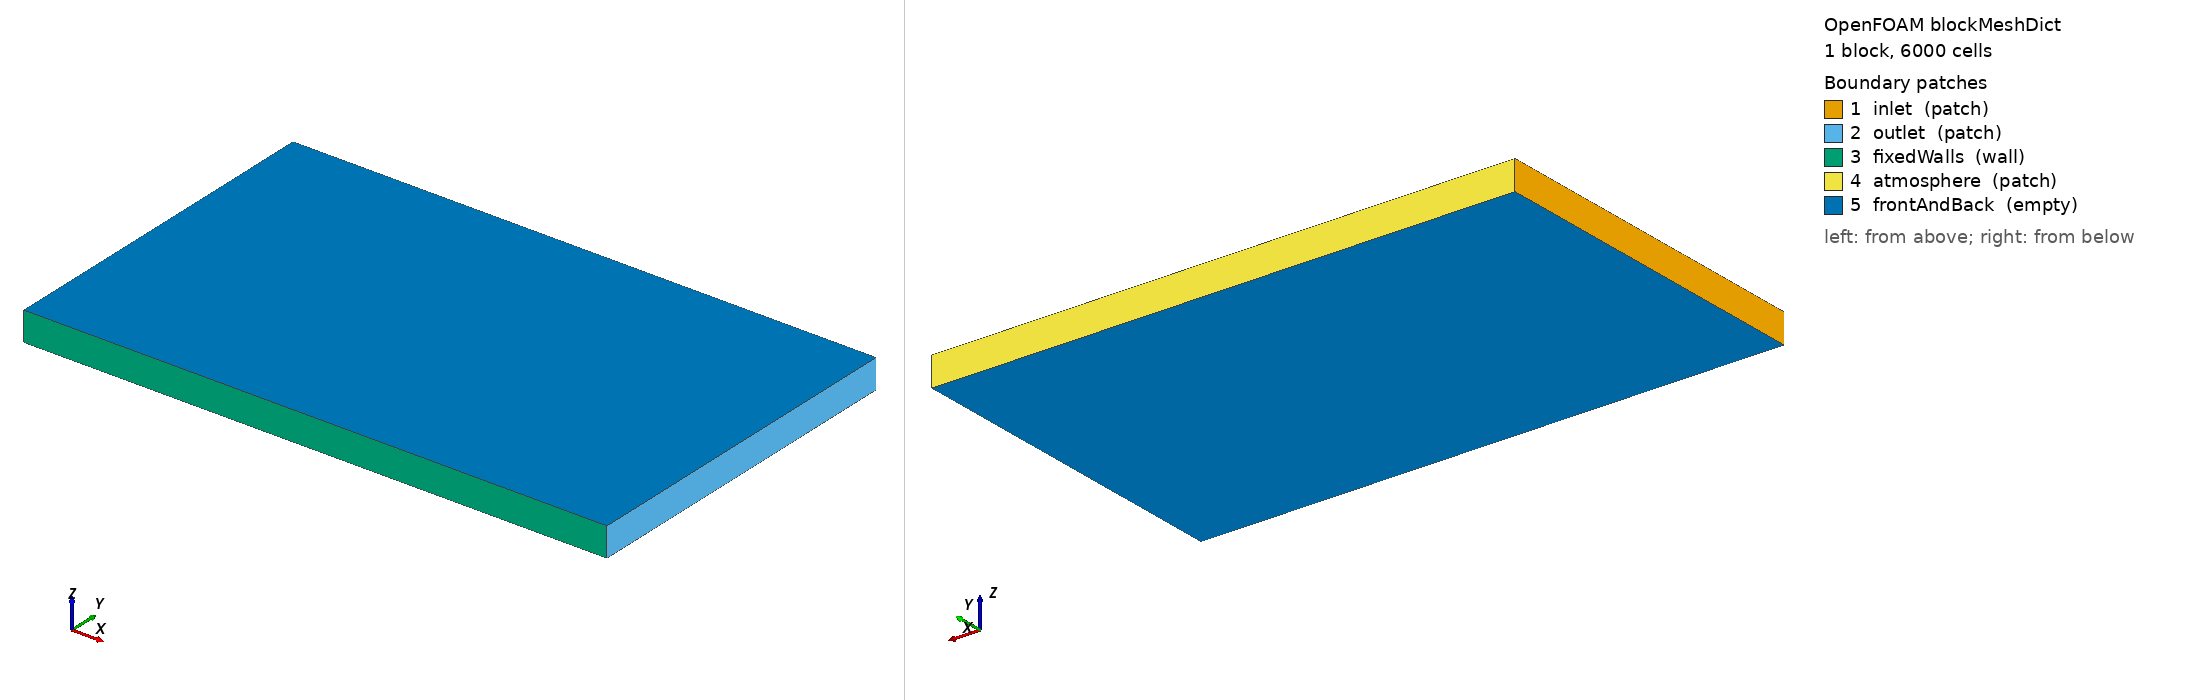

OpenFOAM case: the mesh blockMesh builds from blockMeshDict, 1 block(s), 6000 cells. Boundary patches (legend numbers): 1 inlet (patch), 2 outlet (patch), 3 fixedWalls (wall), 4 atmosphere (patch), 5 frontAndBack (empty). Left view from above one corner, right view from below the opposite corner. Boundary conditions: 1 field file(s) under 0/; 5 of 5 drawn patches have an entry in a shipped field file.

=== system/blockMeshDict ===
/*--------------------------------*- C++ -*----------------------------------*\
| =========                 |                                                 |
| \\      /  F ield         | OpenFOAM: The Open Source CFD Toolbox           |
|  \\    /   O peration     | Version:  v2106                                 |
|   \\  /    A nd           | Website:  www.openfoam.com                      |
|    \\/     M anipulation  |                                                 |
\*---------------------------------------------------------------------------*/
FoamFile
{
    version     2.0;
    format      ascii;
    class       dictionary;
    object      blockMeshDict;
}
// * * * * * * * * * * * * * * * * * * * * * * * * * * * * * * * * * * * * * //

// 将毫米/厘米转换为米
scale   1;

// 几何参数定义 (m)
// --------------------
// 水槽总长2m，水深0.8m（建议空气层也留0.4m~0.8m的空间，此处总高度设为1.2m）
// - X方向 0 到 2
// - Y方向 0 到 1.2  (其中水深为0~0.8m)
// - Z方向 (2D厚度) 通常取0.1m即可

// 假设OWC装置放置在 X=1.0m 处，气室宽度为0.2m (X=1.0 ~ 1.2m)
// 假设前墙厚度0.02m (位于 X=0.98 ~ 1.0)
// 假设后墙厚度0.02m (位于 X=1.2 ~ 1.22)
// 假设前墙的吃水深度为0.15m (从水面0.8m处向下延伸，即前墙底部在 Y=0.65m 处)
// 假设后墙和前墙一样深，且顶部都延伸至顶部大气边界 Y=1.2m

// 为了用 blockMesh 画出带壁面厚度和深度的复杂结构，我们需要分多个 block，
// 嫌麻烦的话这里展示一个最简化的结构：气室用挡板(baffles)或者后面用 snappyHexMesh 挖出。
// 为了给您最直接可用的代码，这里提供一个采用 topoSet + subsetMesh 形式切出气室的正交底图网格。

vertices
(
    // 整个大水槽的 8 个顶点
    (  0     0     0  )  // 0 : (Xmin, Ymin, Zmin)
    (  2.0   0     0  )  // 1 : (Xmax, Ymin, Zmin)
    (  2.0   1.2   0  )  // 2 : (Xmax, Ymax, Zmin)
    (  0     1.2   0  )  // 3 : (Xmin, Ymax, Zmin)
    
    (  0     0     0.1)  // 4 : (Xmin, Ymin, Zmax)
    (  2.0   0     0.1)  // 5 : (Xmax, Ymin, Zmax)
    (  2.0   1.2   0.1)  // 6 : (Xmax, Ymax, Zmax)
    (  0     1.2   0.1)  // 7 : (Xmin, Ymax, Zmax)
);

blocks
(
    // 划定一个整体 block的网格划分密度
    // 水平方向 2.0m，假设 0.02m一个网格，需要100个
    // 垂直方向 1.2m，假设 0.02m一个网格，需要60个
    // Z方向 1个网格 (保持2D特性)
    hex (0 1 2 3 4 5 6 7) (100 60 1) simpleGrading (1 1 1)
);

edges
(
);

boundary
(
    inlet
    {
        // 对应波浪生成/消波入口 (造波侧)
        type patch;
        faces
        (
            (0 4 7 3)
        );
    }
    outlet
    {
        // 对应波浪生成/消波出口 (消波侧)
        type patch;
        faces
        (
            (1 2 6 5)
        );
    }
    fixedWalls
    {
        // 底部
        type wall;
        faces
        (
            (0 1 5 4)
        );
    }
    atmosphere
    {
        // 顶部大气开口
        type patch;
        faces
        (
            (3 7 6 2)
        );
    }
    frontAndBack
    {
        // 2D 模拟的空面
        type empty;
        faces
        (
            (0 3 2 1)
            (4 5 6 7)
        );
    }
);

mergePatchPairs
(
);

// ************************************************************************* //


=== 0/pointDisplacement.orig ===
/*--------------------------------*- C++ -*----------------------------------*\
| =========                 |                                                 |
| \\      /  F ield         | OpenFOAM: The Open Source CFD Toolbox           |
|  \\    /   O peration     | Version:  v2106                                 |
|   \\  /    A nd           | Website:  www.openfoam.com                      |
|    \\/     M anipulation  |                                                 |
\*---------------------------------------------------------------------------*/
FoamFile
{
    version     2.0;
    format      ascii;
    class       volVectorField;
    object      pointDisplacement;
}
// * * * * * * * * * * * * * * * * * * * * * * * * * * * * * * * * * * * * * //

dimensions      [0 1 0 0 0 0 0];

internalField   uniform (0 0 0);

boundaryField
{
    // 前墙：指定幅值和频率的上下（Y方向）运动
    frontWall
    {
        type            oscillatingDisplacement;
        amplitude       (0 0.05 0); // Y方向振幅 0.05m (5cm)，根据需要修改
        omega           6.28318;    // 圆频率 2*pi/T (假设周期 T=1s波浪)，根据波浪周期修改
        value           uniform (0 0 0);
    }

    // 气室顶部的小孔：保持固定
    orifice
    {
        type            fixedValue;
        value           uniform (0 0 0);
    }

    // 其他固定表面（水槽底部、后墙、两侧边界等）
    fixedWalls
    {
        type            fixedValue;
        value           uniform (0 0 0);
    }
    
    // 造波机入口和消波区出口（保持不动，仅内部网格随前墙做自适应变形）
    inlet
    {
        type            fixedValue;
        value           uniform (0 0 0);
    }
    outlet
    {
        type            fixedValue;
        value           uniform (0 0 0);
    }
    atmosphere
    {
        type            fixedValue;
        value           uniform (0 0 0);
    }

    // 2D模拟必须的空边界
    frontAndBack
    {
        type            empty;
    }
}
// ************************************************************************* //
